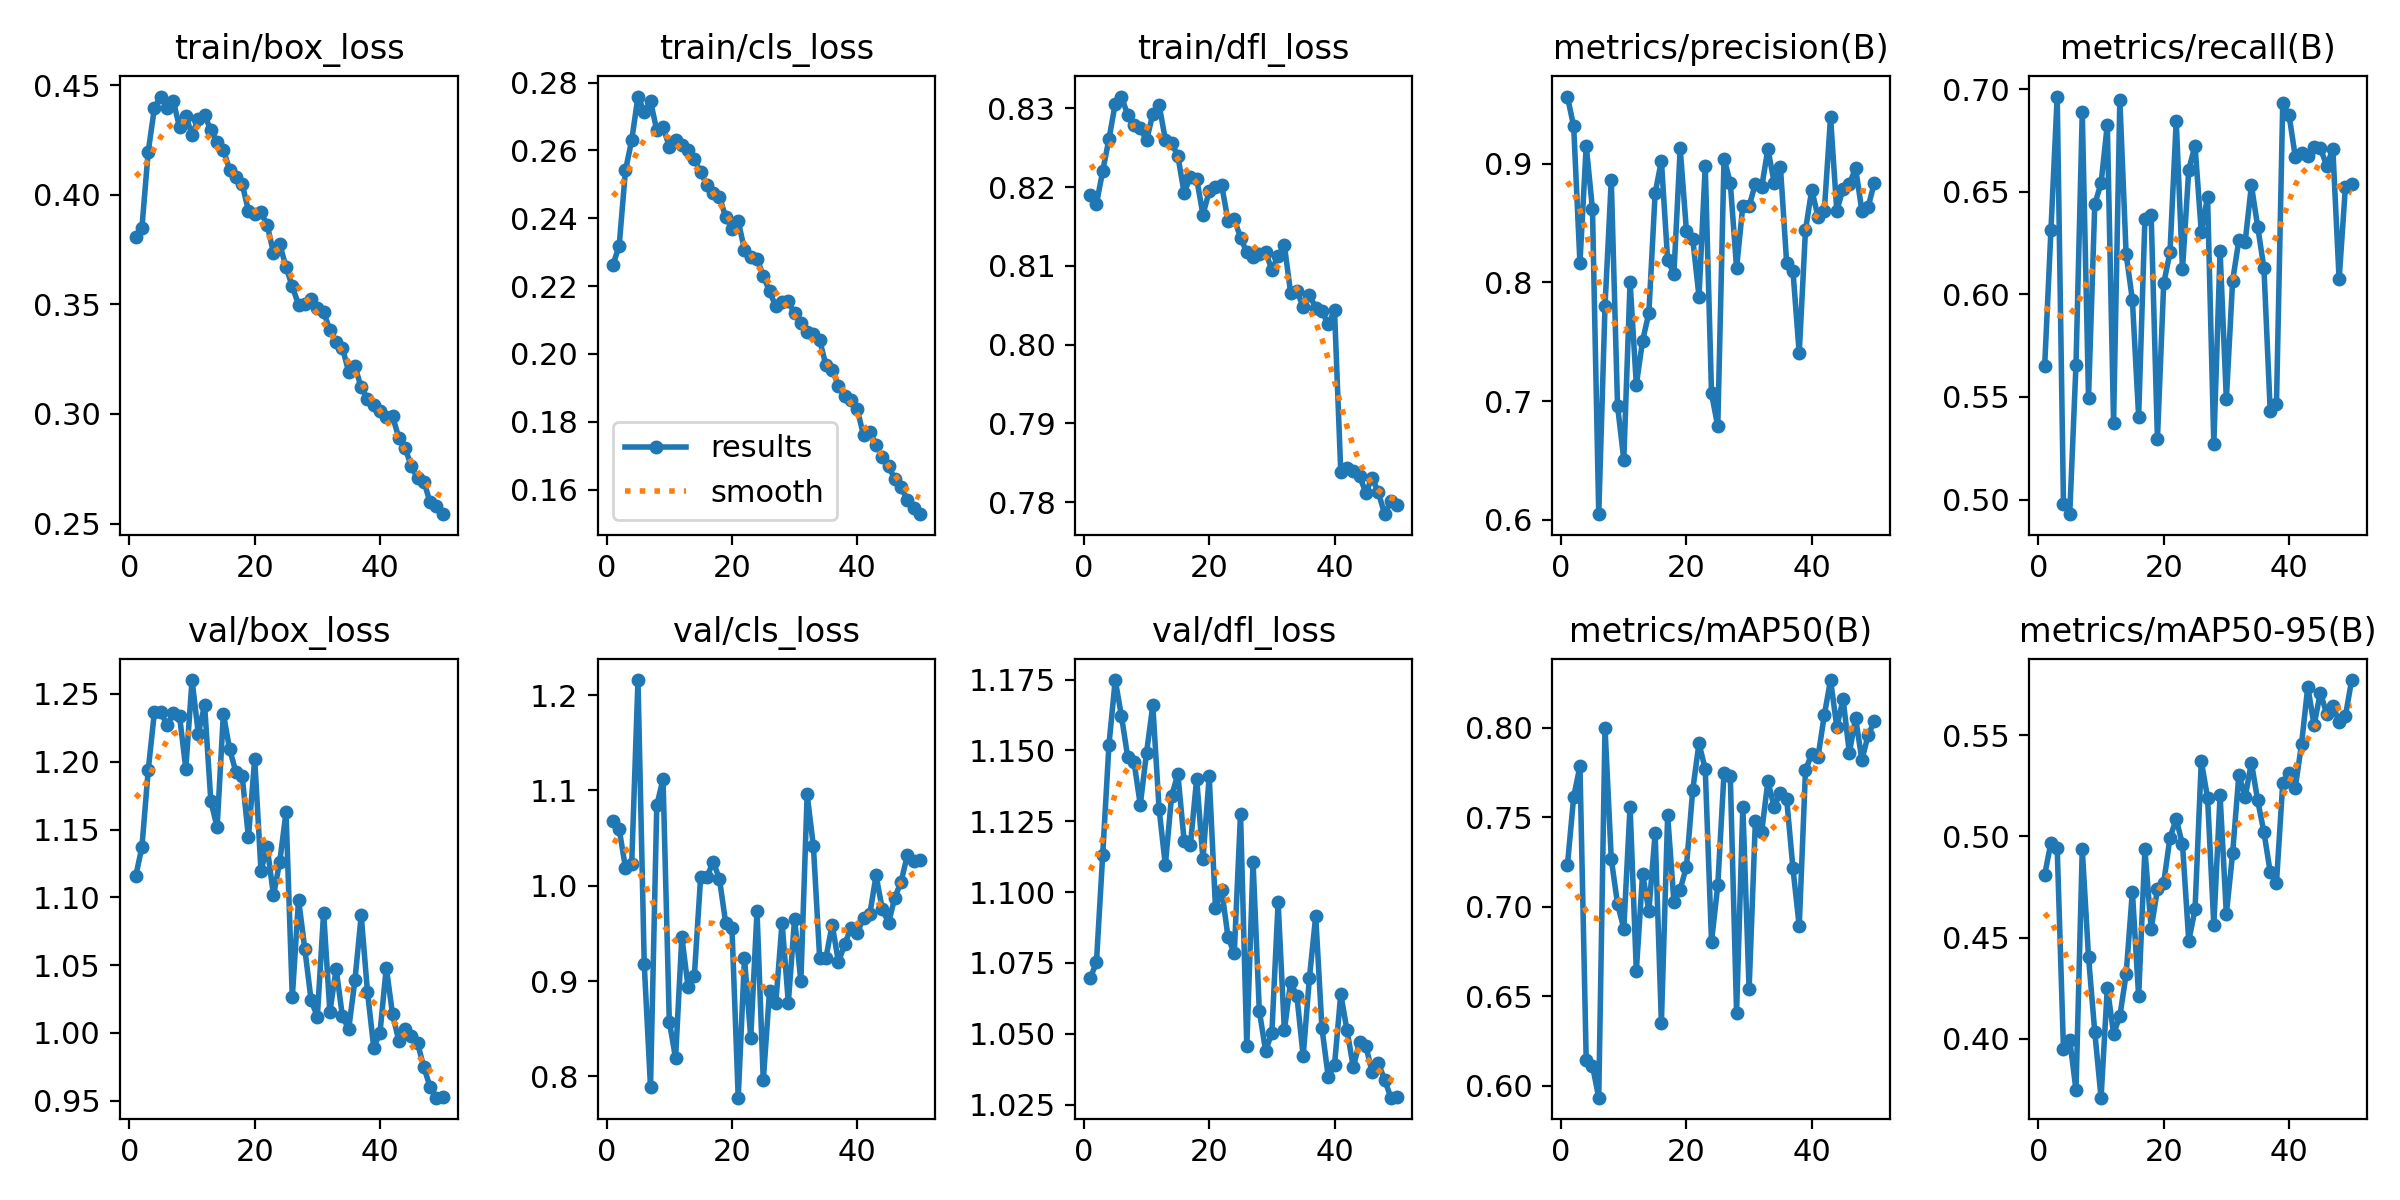

Values plotted in this chart, from the file beside it:
epoch, time, train/box_loss, train/cls_loss, train/dfl_loss, metrics/precision(B), metrics/recall(B), metrics/mAP50(B), metrics/mAP50-95(B), val/box_loss, val/cls_loss, val/dfl_loss, lr/pg0, lr/pg1, lr/pg2
1, 65.03, 0.3808, 0.2262, 0.8189, 0.9565, 0.5651, 0.7232, 0.4809, 1.115, 1.068, 1.07, 0.06776, 0.000997, 0.000997
2, 125.2, 0.385, 0.2319, 0.8179, 0.9313, 0.6314, 0.7615, 0.497, 1.137, 1.059, 1.075, 0.03539, 0.001957, 0.001957
3, 184.5, 0.4196, 0.2541, 0.822, 0.8165, 0.6965, 0.7787, 0.4942, 1.194, 1.019, 1.113, 0.002979, 0.002878, 0.002878
4, 243.1, 0.4397, 0.263, 0.8261, 0.915, 0.498, 0.6143, 0.3949, 1.237, 1.023, 1.152, 0.002822, 0.002822, 0.002822
5, 301.6, 0.4448, 0.2759, 0.8306, 0.8616, 0.4929, 0.6112, 0.3995, 1.237, 1.216, 1.175, 0.002762, 0.002762, 0.002762
6, 360.1, 0.4398, 0.2713, 0.8315, 0.6049, 0.5658, 0.5934, 0.3746, 1.227, 0.9176, 1.162, 0.002703, 0.002703, 0.002703
7, 418.5, 0.443, 0.2746, 0.8291, 0.7801, 0.6888, 0.8002, 0.4937, 1.236, 0.7886, 1.148, 0.002644, 0.002644, 0.002644
8, 477.2, 0.4308, 0.2659, 0.8278, 0.8864, 0.5497, 0.7268, 0.4404, 1.234, 1.084, 1.146, 0.002584, 0.002584, 0.002584
9, 536.4, 0.4358, 0.267, 0.8275, 0.6962, 0.6441, 0.7016, 0.4032, 1.195, 1.112, 1.131, 0.002525, 0.002525, 0.002525
10, 595.7, 0.4274, 0.2611, 0.8259, 0.6508, 0.6542, 0.6879, 0.3709, 1.26, 0.8576, 1.149, 0.002465, 0.002465, 0.002465
11, 655.3, 0.4345, 0.2631, 0.8293, 0.8005, 0.6828, 0.7561, 0.4251, 1.221, 0.8192, 1.166, 0.002406, 0.002406, 0.002406
12, 715.1, 0.4362, 0.2617, 0.8305, 0.7139, 0.5373, 0.6643, 0.4026, 1.242, 0.9465, 1.129, 0.002347, 0.002347, 0.002347
13, 773.2, 0.4296, 0.2603, 0.826, 0.7509, 0.6948, 0.7184, 0.4111, 1.171, 0.8937, 1.11, 0.002287, 0.002287, 0.002287
14, 831.5, 0.4241, 0.2574, 0.8256, 0.7742, 0.6199, 0.6977, 0.4318, 1.152, 0.9058, 1.134, 0.002228, 0.002228, 0.002228
15, 890, 0.4205, 0.2535, 0.8239, 0.8751, 0.5973, 0.7411, 0.4728, 1.235, 1.009, 1.142, 0.002168, 0.002168, 0.002168
16, 948.2, 0.4113, 0.2499, 0.8193, 0.9024, 0.5404, 0.6351, 0.4209, 1.209, 1.009, 1.118, 0.002109, 0.002109, 0.002109
17, 1007, 0.4083, 0.2473, 0.8213, 0.8185, 0.6366, 0.7511, 0.4936, 1.192, 1.025, 1.117, 0.00205, 0.00205, 0.00205
18, 1066, 0.405, 0.2464, 0.821, 0.8075, 0.6385, 0.7027, 0.4543, 1.189, 1.007, 1.14, 0.00199, 0.00199, 0.00199
19, 1124, 0.3926, 0.2404, 0.8165, 0.9127, 0.5295, 0.7097, 0.4738, 1.144, 0.961, 1.112, 0.001931, 0.001931, 0.001931
20, 1183, 0.3912, 0.2369, 0.8195, 0.8432, 0.6053, 0.7225, 0.477, 1.202, 0.9559, 1.141, 0.001871, 0.001871, 0.001871
21, 1241, 0.392, 0.2392, 0.8201, 0.8368, 0.6204, 0.7653, 0.4995, 1.12, 0.7777, 1.095, 0.001812, 0.001812, 0.001812
22, 1300, 0.3861, 0.2307, 0.8202, 0.7881, 0.6846, 0.7915, 0.5085, 1.137, 0.9243, 1.101, 0.001753, 0.001753, 0.001753
23, 1358, 0.3735, 0.2286, 0.8157, 0.8982, 0.6122, 0.777, 0.4961, 1.101, 0.8405, 1.084, 0.001693, 0.001693, 0.001693
24, 1417, 0.3774, 0.2281, 0.816, 0.7065, 0.6609, 0.6805, 0.4483, 1.126, 0.9732, 1.078, 0.001634, 0.001634, 0.001634
25, 1476, 0.367, 0.2231, 0.8136, 0.6788, 0.6725, 0.7121, 0.4639, 1.163, 0.7957, 1.128, 0.001574, 0.001574, 0.001574
26, 1534, 0.3582, 0.2185, 0.8117, 0.9042, 0.6304, 0.7749, 0.5373, 1.026, 0.8897, 1.046, 0.001515, 0.001515, 0.001515
27, 1593, 0.3498, 0.214, 0.8111, 0.8839, 0.6475, 0.7729, 0.5191, 1.098, 0.8774, 1.111, 0.001456, 0.001456, 0.001456
28, 1652, 0.3501, 0.2155, 0.8115, 0.812, 0.5269, 0.6408, 0.4563, 1.062, 0.9615, 1.058, 0.001396, 0.001396, 0.001396
29, 1710, 0.3522, 0.2155, 0.8117, 0.8646, 0.6209, 0.756, 0.5203, 1.024, 0.8774, 1.044, 0.001337, 0.001337, 0.001337
30, 1768, 0.3482, 0.2119, 0.8095, 0.8641, 0.5488, 0.6539, 0.4615, 1.012, 0.9654, 1.05, 0.001277, 0.001277, 0.001277
31, 1827, 0.3464, 0.209, 0.8112, 0.883, 0.6066, 0.7478, 0.4917, 1.089, 0.8996, 1.096, 0.001218, 0.001218, 0.001218
32, 1885, 0.3384, 0.2064, 0.8126, 0.88, 0.6265, 0.7417, 0.5306, 1.016, 1.096, 1.051, 0.001159, 0.001159, 0.001159
33, 1944, 0.3326, 0.2059, 0.8065, 0.9123, 0.6256, 0.7703, 0.5194, 1.047, 1.042, 1.068, 0.001099, 0.001099, 0.001099
34, 2003, 0.3303, 0.2041, 0.8068, 0.8841, 0.6532, 0.7558, 0.5365, 1.012, 0.9242, 1.063, 0.00104, 0.00104, 0.00104
35, 2062, 0.3191, 0.1967, 0.8048, 0.8973, 0.6331, 0.7637, 0.5178, 1.003, 0.9244, 1.042, 0.0009804, 0.0009804, 0.0009804
36, 2120, 0.3217, 0.1953, 0.8063, 0.8159, 0.6128, 0.7602, 0.5021, 1.039, 0.9592, 1.07, 0.000921, 0.000921, 0.000921
37, 2179, 0.3121, 0.1906, 0.8046, 0.8095, 0.5432, 0.7215, 0.4824, 1.087, 0.9198, 1.092, 0.0008616, 0.0008616, 0.0008616
38, 2238, 0.307, 0.1876, 0.8043, 0.7403, 0.5464, 0.6892, 0.4771, 1.03, 0.9389, 1.052, 0.0008022, 0.0008022, 0.0008022
39, 2296, 0.3039, 0.1864, 0.8026, 0.8441, 0.6931, 0.7763, 0.5262, 0.989, 0.9558, 1.035, 0.0007428, 0.0007428, 0.0007428
40, 2355, 0.3012, 0.1837, 0.8044, 0.878, 0.6876, 0.7856, 0.5316, 1, 0.9504, 1.039, 0.0006834, 0.0006834, 0.0006834
41, 2415, 0.2986, 0.1761, 0.7838, 0.8553, 0.6672, 0.7838, 0.5241, 1.048, 0.9667, 1.064, 0.000624, 0.000624, 0.000624
42, 2473, 0.2988, 0.1771, 0.7843, 0.86, 0.6688, 0.8071, 0.5456, 1.014, 0.9701, 1.051, 0.0005646, 0.0005646, 0.0005646
43, 2532, 0.2892, 0.1732, 0.7839, 0.9392, 0.6673, 0.8268, 0.5741, 0.9943, 1.011, 1.038, 0.0005052, 0.0005052, 0.0005052
44, 2591, 0.2845, 0.1696, 0.7833, 0.8602, 0.6718, 0.8006, 0.5549, 1.003, 0.9754, 1.047, 0.0004458, 0.0004458, 0.0004458
45, 2650, 0.2762, 0.1668, 0.7812, 0.879, 0.6714, 0.8162, 0.5711, 0.9977, 0.9613, 1.046, 0.0003864, 0.0003864, 0.0003864
46, 2708, 0.2706, 0.1631, 0.7831, 0.8829, 0.6628, 0.7861, 0.5607, 0.9923, 0.9876, 1.036, 0.000327, 0.000327, 0.000327
47, 2767, 0.2692, 0.1608, 0.7812, 0.8962, 0.6708, 0.8056, 0.5647, 0.9747, 1.004, 1.04, 0.0002676, 0.0002676, 0.0002676
48, 2825, 0.2596, 0.1569, 0.7785, 0.8602, 0.6073, 0.7822, 0.5565, 0.9602, 1.032, 1.034, 0.0002082, 0.0002082, 0.0002082
49, 2884, 0.2582, 0.1547, 0.7801, 0.8637, 0.6523, 0.7959, 0.5594, 0.9523, 1.025, 1.027, 0.0001488, 0.0001488, 0.0001488
50, 2942, 0.2543, 0.1528, 0.7796, 0.884, 0.6536, 0.8039, 0.5773, 0.953, 1.027, 1.028, 8.94e-05, 8.94e-05, 8.94e-05
